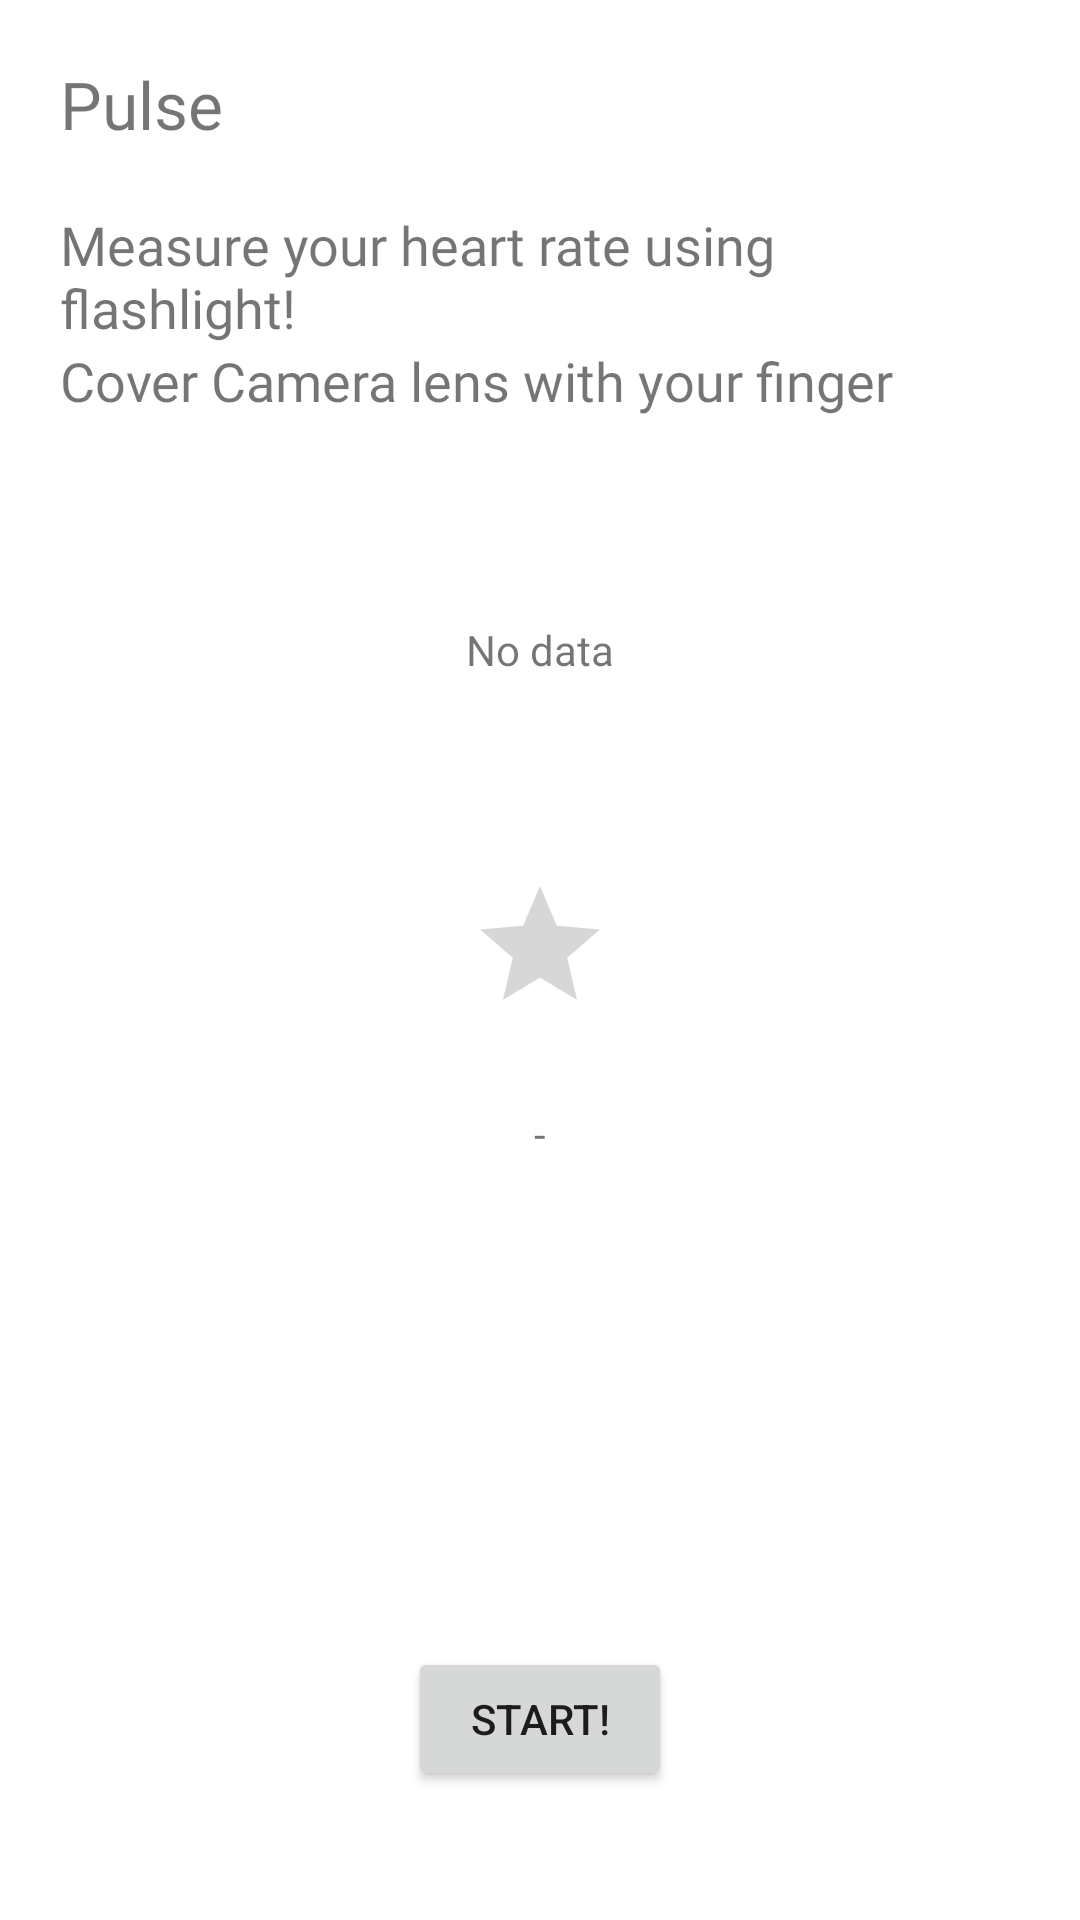

Layout XML and referenced resources for this Android screen:
<!-- AndroidManifest.xml: application theme Theme.PersonalEhealth -->
<!-- res/layout/fragment_pulse.xml -->
<?xml version="1.0" encoding="utf-8"?>
<RelativeLayout xmlns:android="http://schemas.android.com/apk/res/android"
    xmlns:tools="http://schemas.android.com/tools"
    android:id="@+id/activity_main"
    android:layout_width="match_parent"
    android:layout_height="match_parent">

    <Button
        android:text="Start!"
        android:layout_width="wrap_content"
        android:layout_height="wrap_content"
        android:id="@+id/start"
        android:layout_alignParentBottom="true"
        android:layout_centerHorizontal="true"
        android:layout_marginBottom="43dp" />

    <RatingBar
        android:isIndicator="true"
        android:layout_width="wrap_content"
        android:layout_height="wrap_content"
        android:id="@+id/ratingBar"
        android:numStars="1"
        android:layout_centerVertical="true"
        android:layout_centerHorizontal="true" />



    <TextView
        android:id="@+id/measure"
        android:text="Measure your heart rate using flashlight!"
        android:layout_below="@id/pulse"
        android:layout_width="wrap_content"
        android:layout_height="wrap_content"
        android:layout_marginHorizontal="20dp"
        android:fontFamily="@font/poppins_semibold"
        android:textSize="18dp" />


    <TextView
        android:id="@+id/pulse"
        android:layout_width="wrap_content"
        android:layout_height="wrap_content"
        android:layout_margin="20dp"
        android:fontFamily="@font/poppins_semibold"
        android:text="Pulse"
        android:textSize="22dp" />


    <TextView
        android:id="@+id/pul"
        android:layout_below="@id/measure"
        android:layout_width="wrap_content"
        android:layout_height="wrap_content"
        android:layout_marginHorizontal="20dp"
        android:fontFamily="@font/poppins_semibold"
        android:text="Cover Camera lens with your finger"
        android:textSize="18dp" />



    <TextView
        android:id="@+id/number"
        android:layout_width="wrap_content"
        android:layout_height="wrap_content"
        android:layout_below="@+id/pul"
        android:layout_centerHorizontal="true"
        android:layout_marginTop="68dp"
        android:text="No data"
        android:textAlignment="center" />


    <TextView
        android:text="-"
        android:layout_width="wrap_content"
        android:layout_height="wrap_content"
        android:id="@+id/text"
        android:layout_marginTop="20dp"
        android:textAlignment="center"
        android:layout_below="@+id/ratingBar"
        android:layout_alignParentLeft="true"
        android:layout_alignParentStart="true"
        android:layout_alignParentRight="true"
        android:layout_alignParentEnd="true" />


</RelativeLayout>
<!-- resources referenced by this layout -->
<resources>
  <style name="Theme.PersonalEhealth" parent="Theme.MaterialComponents.DayNight.NoActionBar">
          
          <item name="colorPrimary">@color/color_primary</item>
          <item name="colorPrimaryVariant">@color/primary_dark</item>
          <item name="colorOnPrimary">@color/white</item>
          
          <item name="colorSecondary">@color/teal_200</item>
          <item name="colorSecondaryVariant">@color/teal_700</item>
          <item name="colorOnSecondary">@color/black</item>
          
          <item name="android:statusBarColor" tools:targetApi="l">?attr/colorPrimaryVariant</item>
          
      </style>
  <color name="color_primary">#ff9052</color>
  <color name="primary_dark">#ff9052</color>
  <color name="white">#FFFFFFFF</color>
  <color name="teal_200">#FF03DAC5</color>
  <color name="teal_700">#FF018786</color>
  <color name="black">#FF000000</color>
</resources>
